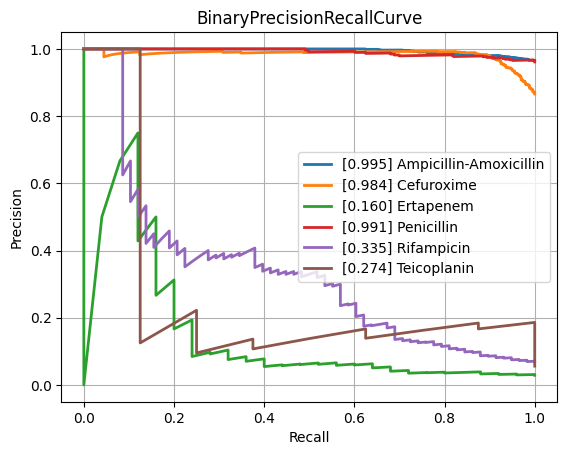

The data file committed next to this chart (first rows):
class, PrecisionRecallAUC, FrequencyPositiveClass, n_positives, n_negatives
Amikacin, 0.5274, 0.1381, 124, 774
Amoxicillin-Clavulanic acid, 0.8488, 0.5839, 1549, 1104
Ampicillin, 0.9608, 0.8115, 2815, 654
Ampicillin-Amoxicillin, 0.9948, 0.9657, 1266, 45
Cefazolin, 0.8891, 0.6138, 116, 73
Cefepime, 0.6976, 0.3626, 1002, 1761
Cefpodoxime, 0.9032, 0.6267, 47, 28
Ceftazidime, 0.8193, 0.4172, 1381, 1929
Ceftriaxone, 0.7327, 0.4117, 1200, 1715
Cefuroxime, 0.9845, 0.8656, 921, 143
Ciprofloxacin, 0.7645, 0.4178, 2492, 3473
Clindamycin, 0.9328, 0.7289, 1323, 492
Colistin, 0.8685, 0.2914, 176, 428
Cotrimoxazole, 0.8021, 0.4629, 3187, 3698
Ertapenem, 0.1604, 0.0286, 25, 849
Erythromycin, 0.9373, 0.7591, 1172, 372
Fosfomycin, 0.77, 0.3214, 368, 777
Fosfomycin-Trometamol, 0.6321, 0.4464, 25, 31
Fusidic acid, 0.8177, 0.5353, 144, 125
Gentamicin, 0.9439, 0.6403, 3174, 1783
Imipenem, 0.9006, 0.4741, 2858, 3170
Levofloxacin, 0.8961, 0.5119, 669, 638
Meropenem, 0.6261, 0.2069, 823, 3154
Mupirocin, 0.844, 0.2273, 10, 34
Nitrofurantoin, 0.5016, 0.1134, 27, 211
Norfloxacin, 0.5891, 0.2793, 31, 80
Oxacillin, 0.8879, 0.612, 440, 279
Penicillin, 0.9907, 0.9613, 472, 19
Piperacillin-Tazobactam, 0.7969, 0.4609, 2159, 2525
Rifampicin, 0.3347, 0.06988, 58, 772
Teicoplanin, 0.2745, 0.05594, 8, 135
Tetracycline, 0.7508, 0.4, 316, 474
Tobramycin, 0.6181, 0.2283, 145, 490
Vancomycin, 0.6316, 0.07452, 167, 2074
micro, 0.8674, 0.4722, , 
macro, 0.7538, NaN, , 
